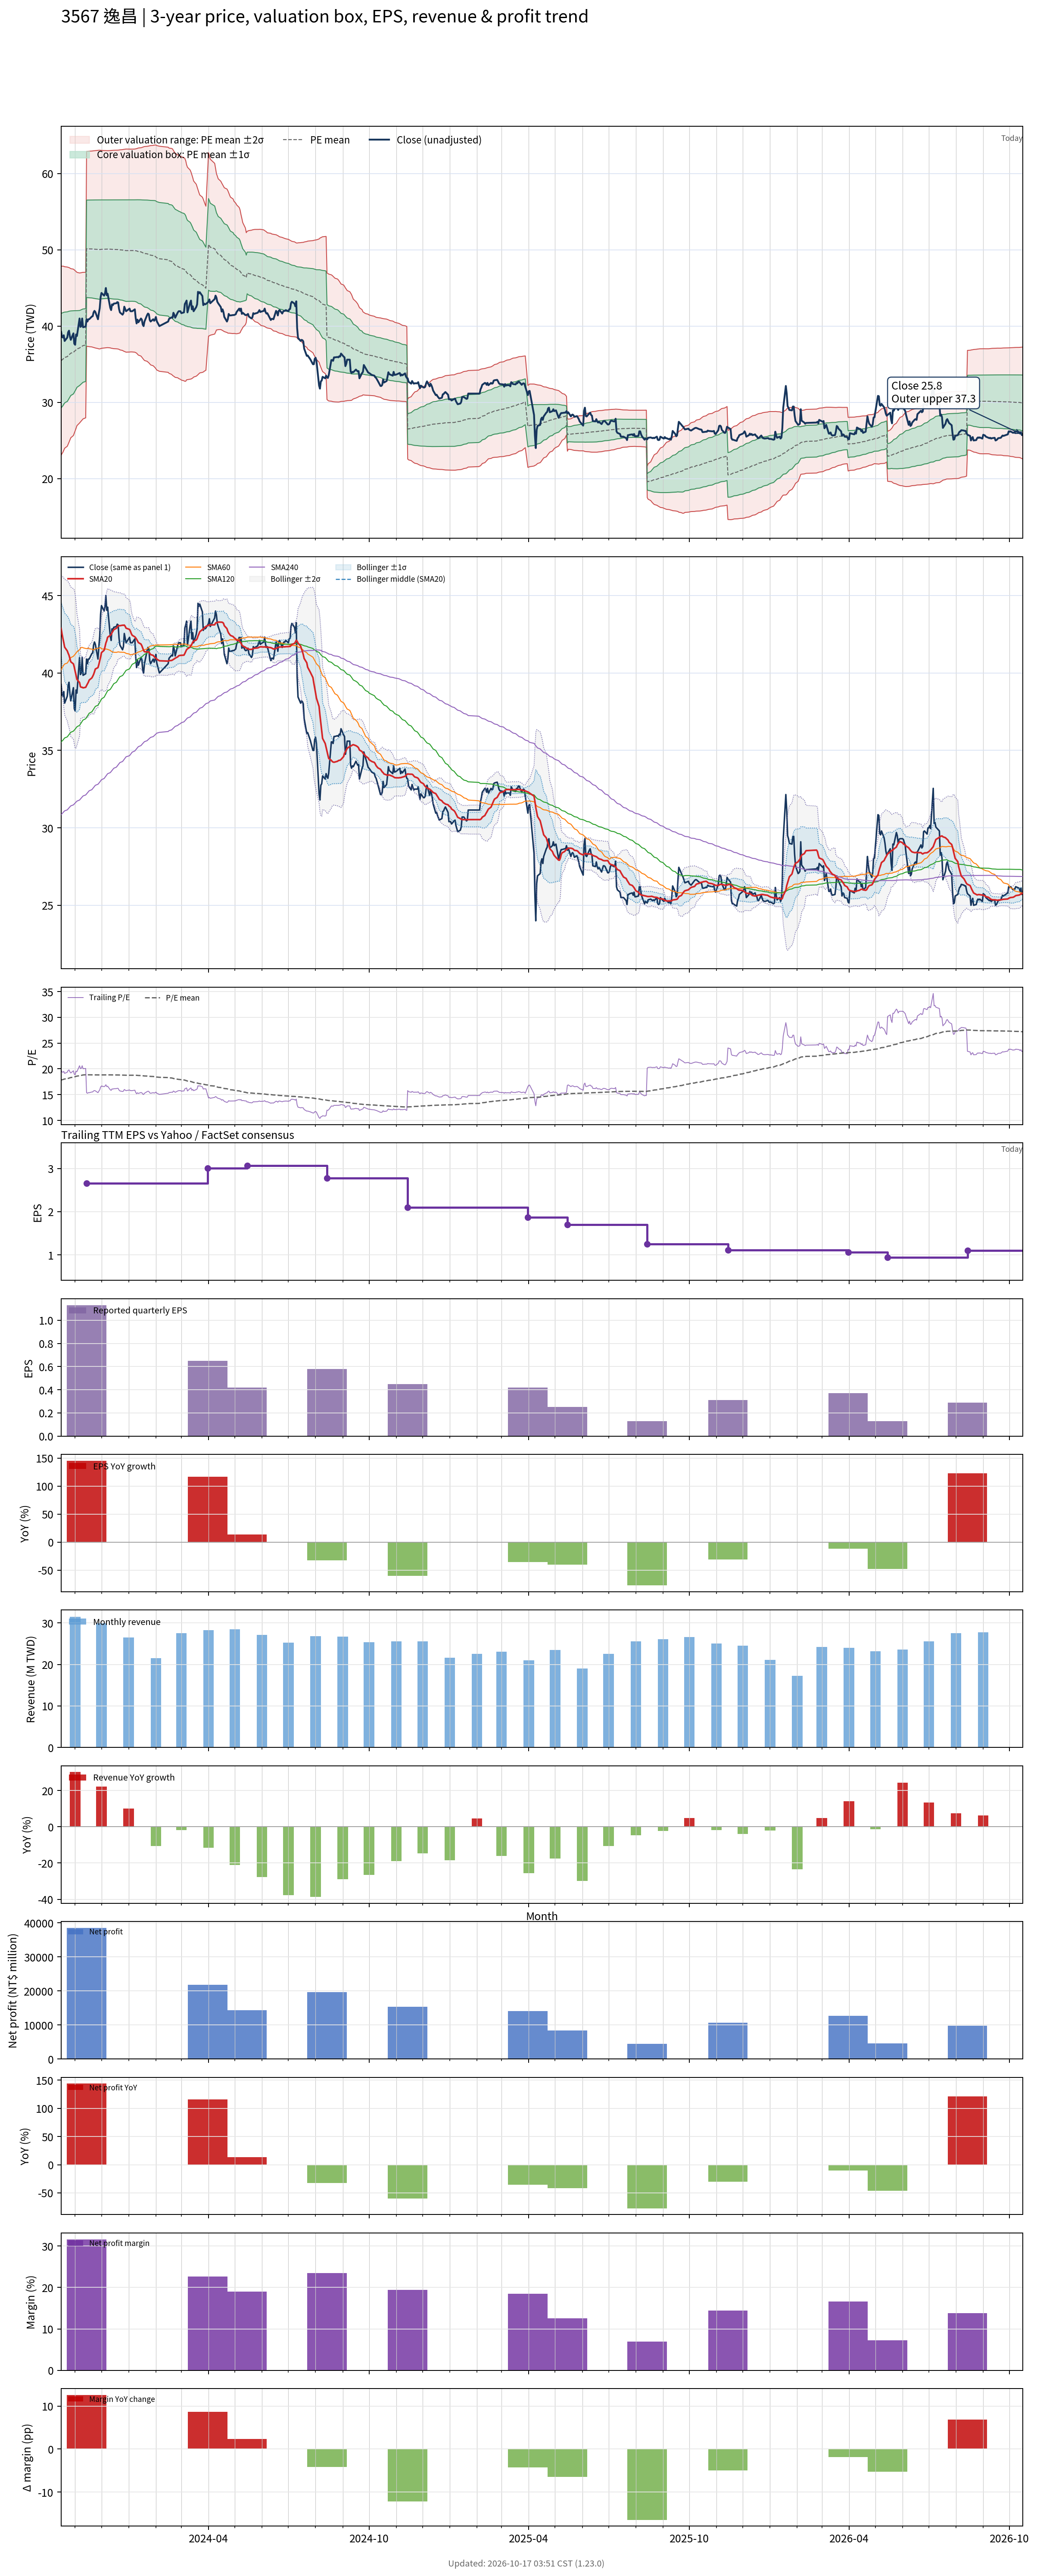

Data behind this chart, as committed beside it:
# chart-version: skill-stock-dynamic-val…
date, close, available_date, period_end, eps, ttm_eps, pe, pe_mean, pe_std, price_m2, price_m1, price_mean, price_p1, price_p2, forward_eps, forward_pe, forward_pe_mean, forward_pe_std, forward_price_m2, forward_price_m1, forward_price_mean, forward_price_p1, forward_price_p2, sma20
2023-10-16, 39.25, 2023-08-14, 2023-06-30, 0.86, 1.99, 19.72, 17.82, 3.116, 23.06, 29.26, 35.46, 41.66, 47.87, , , , , , , , , , 42.88
2023-10-17, 38.6, 2023-08-14, 2023-06-30, 0.86, 1.99, 19.4, 17.87, 3.089, 23.28, 29.42, 35.57, 41.71, 47.86, , , , , , , , , , 42.53
2023-10-18, 38.5, 2023-08-14, 2023-06-30, 0.86, 1.99, 19.35, 17.92, 3.068, 23.45, 29.56, 35.66, 41.77, 47.87, , , , , , , , , , 42.23
2023-10-19, 38.8, 2023-08-14, 2023-06-30, 0.86, 1.99, 19.5, 17.98, 3.032, 23.71, 29.74, 35.78, 41.81, 47.84, , , , , , , , , , 41.97
2023-10-20, 38.05, 2023-08-14, 2023-06-30, 0.86, 1.99, 19.12, 18.03, 2.991, 23.98, 29.94, 35.89, 41.84, 47.79, , , , , , , , , , 41.67
2023-10-23, 38.5, 2023-08-14, 2023-06-30, 0.86, 1.99, 19.35, 18.09, 2.953, 24.24, 30.12, 36, 41.87, 47.75, , , , , , , , , , 41.43
2023-10-24, 39.2, 2023-08-14, 2023-06-30, 0.86, 1.99, 19.7, 18.15, 2.915, 24.51, 30.31, 36.11, 41.91, 47.71, , , , , , , , , , 41.27
2023-10-25, 39.4, 2023-08-14, 2023-06-30, 0.86, 1.99, 19.8, 18.21, 2.876, 24.78, 30.5, 36.23, 41.95, 47.68, , , , , , , , , , 41.14
2023-10-26, 38.65, 2023-08-14, 2023-06-30, 0.86, 1.99, 19.42, 18.26, 2.833, 25.07, 30.7, 36.34, 41.98, 47.61, , , , , , , , , , 40.93
2023-10-27, 38.2, 2023-08-14, 2023-06-30, 0.86, 1.99, 19.2, 18.32, 2.787, 25.35, 30.9, 36.45, 41.99, 47.54, , , , , , , , , , 40.72
2023-10-30, 39.05, 2023-08-14, 2023-06-30, 0.86, 1.99, 19.62, 18.37, 2.741, 25.66, 31.11, 36.56, 42.02, 47.47, , , , , , , , , , 40.59
2023-10-31, 37.7, 2023-08-14, 2023-06-30, 0.86, 1.99, 18.94, 18.43, 2.69, 25.96, 31.31, 36.67, 42.02, 47.38, , , , , , , , , , 40.38
2023-11-01, 37.55, 2023-08-14, 2023-06-30, 0.86, 1.99, 18.87, 18.48, 2.638, 26.27, 31.52, 36.77, 42.02, 47.27, , , , , , , , , , 40.1
2023-11-02, 38.9, 2023-08-14, 2023-06-30, 0.86, 1.99, 19.55, 18.53, 2.585, 26.59, 31.74, 36.88, 42.03, 47.17, , , , , , , , , , 39.87
2023-11-03, 38.7, 2023-08-14, 2023-06-30, 0.86, 1.99, 19.45, 18.59, 2.527, 26.94, 31.97, 37, 42.03, 47.05, , , , , , , , , , 39.59
2023-11-06, 41, 2023-08-14, 2023-06-30, 0.86, 1.99, 20.6, 18.66, 2.472, 27.29, 32.21, 37.13, 42.05, 46.97, , , , , , , , , , 39.38
2023-11-07, 39.9, 2023-08-14, 2023-06-30, 0.86, 1.99, 20.05, 18.7, 2.457, 27.43, 32.32, 37.21, 42.1, 46.99, , , , , , , , , , 39.12
2023-11-08, 40, 2023-08-14, 2023-06-30, 0.86, 1.99, 20.1, 18.74, 2.442, 27.57, 32.43, 37.29, 42.15, 47, , , , , , , , , , 39.08
2023-11-09, 41, 2023-08-14, 2023-06-30, 0.86, 1.99, 20.6, 18.78, 2.43, 27.7, 32.53, 37.37, 42.21, 47.04, , , , , , , , , , 39.08
2023-11-10, 39.85, 2023-08-14, 2023-06-30, 0.86, 1.99, 20.03, 18.82, 2.415, 27.83, 32.64, 37.44, 42.25, 47.05, , , , , , , , , , 39.04
2023-11-13, 39.95, 2023-08-14, 2023-06-30, 0.86, 1.99, 20.08, 18.85, 2.399, 27.97, 32.74, 37.52, 42.29, 47.06, , , , , , , , , , 39.08
2023-11-14, 40.9, 2023-11-14, 2023-09-30, 1.13, 2.66, 15.38, 18.85, 2.401, 37.37, 43.76, 50.14, 56.53, 62.92, , , , , , , , , , 39.19
2023-11-15, 40.6, 2023-11-14, 2023-09-30, 1.13, 2.66, 15.26, 18.85, 2.405, 37.34, 43.74, 50.14, 56.54, 62.93, , , , , , , , , , 39.3
2023-11-16, 40.9, 2023-11-14, 2023-09-30, 1.13, 2.66, 15.38, 18.85, 2.407, 37.33, 43.73, 50.13, 56.54, 62.94, , , , , , , , , , 39.4
2023-11-17, 40.9, 2023-11-14, 2023-09-30, 1.13, 2.66, 15.38, 18.85, 2.41, 37.31, 43.72, 50.13, 56.54, 62.95, , , , , , , , , , 39.54
2023-11-20, 41.25, 2023-11-14, 2023-09-30, 1.13, 2.66, 15.51, 18.84, 2.415, 37.27, 43.7, 50.12, 56.54, 62.97, , , , , , , , , , 39.68
2023-11-21, 41.3, 2023-11-14, 2023-09-30, 1.13, 2.66, 15.53, 18.84, 2.42, 37.23, 43.67, 50.11, 56.55, 62.98, , , , , , , , , , 39.78
2023-11-22, 41.8, 2023-11-14, 2023-09-30, 1.13, 2.66, 15.71, 18.83, 2.424, 37.2, 43.65, 50.1, 56.55, 63, , , , , , , , , , 39.91
2023-11-23, 42, 2023-11-14, 2023-09-30, 1.13, 2.66, 15.79, 18.83, 2.429, 37.17, 43.63, 50.09, 56.55, 63.01, , , , , , , , , , 40.07
2023-11-24, 41.85, 2023-11-14, 2023-09-30, 1.13, 2.66, 15.73, 18.83, 2.433, 37.13, 43.61, 50.08, 56.55, 63.02, , , , , , , , , , 40.26
2023-11-27, 40.9, 2023-11-14, 2023-09-30, 1.13, 2.66, 15.38, 18.82, 2.443, 37.06, 43.56, 50.06, 56.56, 63.05, , , , , , , , , , 40.35
2023-11-28, 41.7, 2023-11-14, 2023-09-30, 1.13, 2.66, 15.68, 18.81, 2.449, 37.02, 43.53, 50.04, 56.56, 63.07, , , , , , , , , , 40.55
2023-11-29, 42.35, 2023-11-14, 2023-09-30, 1.13, 2.66, 15.92, 18.81, 2.449, 37.01, 43.53, 50.04, 56.56, 63.07, , , , , , , , , , 40.79
2023-11-30, 43.8, 2023-11-14, 2023-09-30, 1.13, 2.66, 16.47, 18.82, 2.445, 37.04, 43.55, 50.05, 56.56, 63.06, , , , , , , , , , 41.03
2023-12-01, 44.35, 2023-11-14, 2023-09-30, 1.13, 2.66, 16.67, 18.82, 2.439, 37.09, 43.58, 50.07, 56.56, 63.04, , , , , , , , , , 41.31
2023-12-04, 44, 2023-11-14, 2023-09-30, 1.13, 2.66, 16.54, 18.83, 2.434, 37.13, 43.61, 50.08, 56.56, 63.03, , , , , , , , , , 41.47
2023-12-05, 44.3, 2023-11-14, 2023-09-30, 1.13, 2.66, 16.65, 18.83, 2.432, 37.15, 43.62, 50.09, 56.56, 63.03, , , , , , , , , , 41.69
2023-12-06, 45, 2023-11-14, 2023-09-30, 1.13, 2.66, 16.92, 18.83, 2.43, 37.16, 43.63, 50.09, 56.56, 63.02, , , , , , , , , , 41.94
2023-12-07, 44.05, 2023-11-14, 2023-09-30, 1.13, 2.66, 16.56, 18.83, 2.429, 37.17, 43.63, 50.1, 56.56, 63.02, , , , , , , , , , 42.09
2023-12-08, 44.25, 2023-11-14, 2023-09-30, 1.13, 2.66, 16.64, 18.83, 2.428, 37.18, 43.64, 50.1, 56.56, 63.02, , , , , , , , , , 42.31
2023-12-11, 42.4, 2023-11-14, 2023-09-30, 1.13, 2.66, 15.94, 18.83, 2.432, 37.15, 43.62, 50.09, 56.56, 63.03, , , , , , , , , , 42.43
2023-12-12, 42.1, 2023-11-14, 2023-09-30, 1.13, 2.66, 15.83, 18.83, 2.438, 37.11, 43.59, 50.08, 56.56, 63.04, , , , , , , , , , 42.49
2023-12-13, 42.85, 2023-11-14, 2023-09-30, 1.13, 2.66, 16.11, 18.82, 2.44, 37.09, 43.58, 50.07, 56.56, 63.05, , , , , , , , , , 42.6
2023-12-14, 42.75, 2023-11-14, 2023-09-30, 1.13, 2.66, 16.07, 18.82, 2.444, 37.06, 43.56, 50.06, 56.56, 63.06, , , , , , , , , , 42.7
2023-12-15, 42.95, 2023-11-14, 2023-09-30, 1.13, 2.66, 16.15, 18.82, 2.446, 37.04, 43.55, 50.06, 56.56, 63.07, , , , , , , , , , 42.8
2023-12-18, 43, 2023-11-14, 2023-09-30, 1.13, 2.66, 16.17, 18.82, 2.448, 37.03, 43.54, 50.05, 56.56, 63.07, , , , , , , , , , 42.88
2023-12-19, 43.15, 2023-11-14, 2023-09-30, 1.13, 2.66, 16.22, 18.81, 2.45, 37.01, 43.53, 50.05, 56.56, 63.08, , , , , , , , , , 42.98
2023-12-20, 43.1, 2023-11-14, 2023-09-30, 1.13, 2.66, 16.2, 18.81, 2.452, 37, 43.52, 50.04, 56.56, 63.08, , , , , , , , , , 43.04
2023-12-21, 42.25, 2023-11-14, 2023-09-30, 1.13, 2.66, 15.88, 18.81, 2.457, 36.95, 43.49, 50.03, 56.56, 63.1, , , , , , , , , , 43.05
2023-12-22, 41.8, 2023-11-14, 2023-09-30, 1.13, 2.66, 15.71, 18.8, 2.466, 36.88, 43.44, 50, 56.56, 63.12, , , , , , , , , , 43.05
2023-12-25, 41.5, 2023-11-14, 2023-09-30, 1.13, 2.66, 15.6, 18.79, 2.476, 36.81, 43.39, 49.98, 56.57, 63.15, , , , , , , , , , 43.08
2023-12-26, 41.7, 2023-11-14, 2023-09-30, 1.13, 2.66, 15.68, 18.78, 2.485, 36.73, 43.34, 49.96, 56.57, 63.18, , , , , , , , , , 43.08
2023-12-27, 42.55, 2023-11-14, 2023-09-30, 1.13, 2.66, 16, 18.77, 2.492, 36.68, 43.31, 49.94, 56.57, 63.19, , , , , , , , , , 43.09
2023-12-28, 42.25, 2023-11-14, 2023-09-30, 1.13, 2.66, 15.88, 18.77, 2.498, 36.63, 43.28, 49.92, 56.57, 63.21, , , , , , , , , , 43.02
2023-12-29, 41.95, 2023-11-14, 2023-09-30, 1.13, 2.66, 15.77, 18.76, 2.504, 36.59, 43.25, 49.91, 56.57, 63.23, , , , , , , , , , 42.9
2024-01-02, 42.3, 2023-11-14, 2023-09-30, 1.13, 2.66, 15.9, 18.76, 2.502, 36.6, 43.26, 49.91, 56.57, 63.22, , , , , , , , , , 42.81
2024-01-03, 41.95, 2023-11-14, 2023-09-30, 1.13, 2.66, 15.77, 18.77, 2.5, 36.62, 43.27, 49.92, 56.57, 63.22, , , , , , , , , , 42.69
2024-01-04, 41.95, 2023-11-14, 2023-09-30, 1.13, 2.66, 15.77, 18.77, 2.499, 36.62, 43.27, 49.92, 56.57, 63.21, , , , , , , , , , 42.54
2024-01-05, 41.95, 2023-11-14, 2023-09-30, 1.13, 2.66, 15.77, 18.77, 2.5, 36.61, 43.26, 49.92, 56.57, 63.22, , , , , , , , , , 42.44
... 671 more rows
